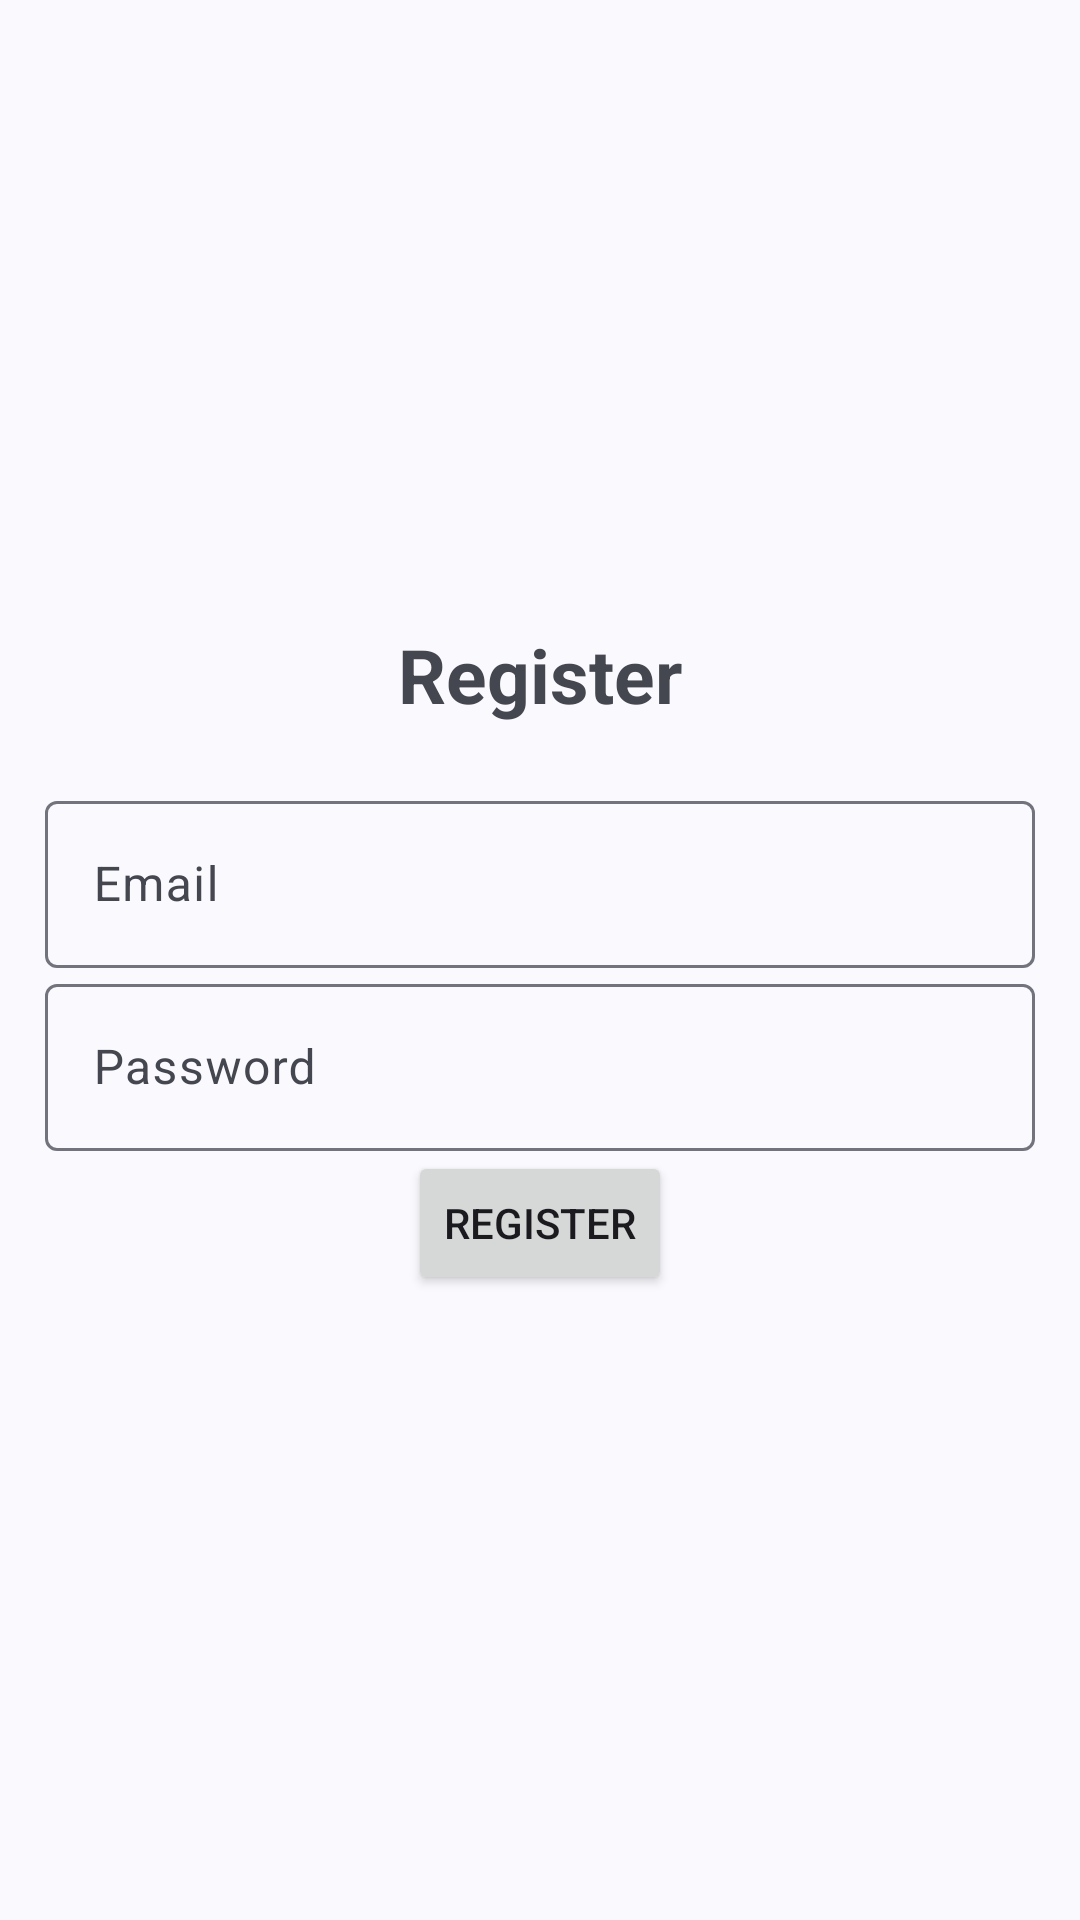

Here is an Android app screen rendered from its layout file. Give the layout XML and the strings, colors and styles it references.
<!-- AndroidManifest.xml: application theme Theme.Material3.DynamicColors.DayNight -->
<!-- res/layout/activity_register.xml -->
<?xml version="1.0" encoding="utf-8"?>
<LinearLayout xmlns:android="http://schemas.android.com/apk/res/android"
    xmlns:app="http://schemas.android.com/apk/res-auto"
    xmlns:tools="http://schemas.android.com/tools"
    android:layout_width="match_parent"
    android:orientation="vertical"
    android:gravity="center"
    android:layout_height="match_parent"
    android:padding="15dp"
    tools:context=".Login">

    <TextView
        android:text="@string/register"
        android:textSize="25sp"
        android:textStyle="bold"
        android:gravity="center"
        android:layout_marginBottom="20dp"
        android:layout_width="match_parent"
        android:layout_height="wrap_content"
        />

    <com.google.android.material.textfield.TextInputLayout
        android:layout_width="match_parent"
        android:layout_height="wrap_content">

        <com.google.android.material.textfield.TextInputEditText
            android.id="@+id/email"
            android:hint="@string/email"
            android:layout_width="match_parent"
            android:layout_height="wrap_content" />

    </com.google.android.material.textfield.TextInputLayout>

    <com.google.android.material.textfield.TextInputLayout
        android:layout_width="match_parent"
        android:layout_height="wrap_content">

        <com.google.android.material.textfield.TextInputEditText
            android.id="@+id/password"
            android:hint="@string/password"
            android:layout_width="match_parent"
            android:layout_height="wrap_content" />

    </com.google.android.material.textfield.TextInputLayout>


    <Button
        android:id="@+id/btn_register"
        android:text="@string/register"
        android:layout_width="wrap_content"
        android:layout_height="wrap_content" />

</LinearLayout>
<!-- resources referenced by this layout -->
<resources>
  <string name="email">Email</string>
  <string name="password">Password</string>
  <string name="register">Register</string>
</resources>
